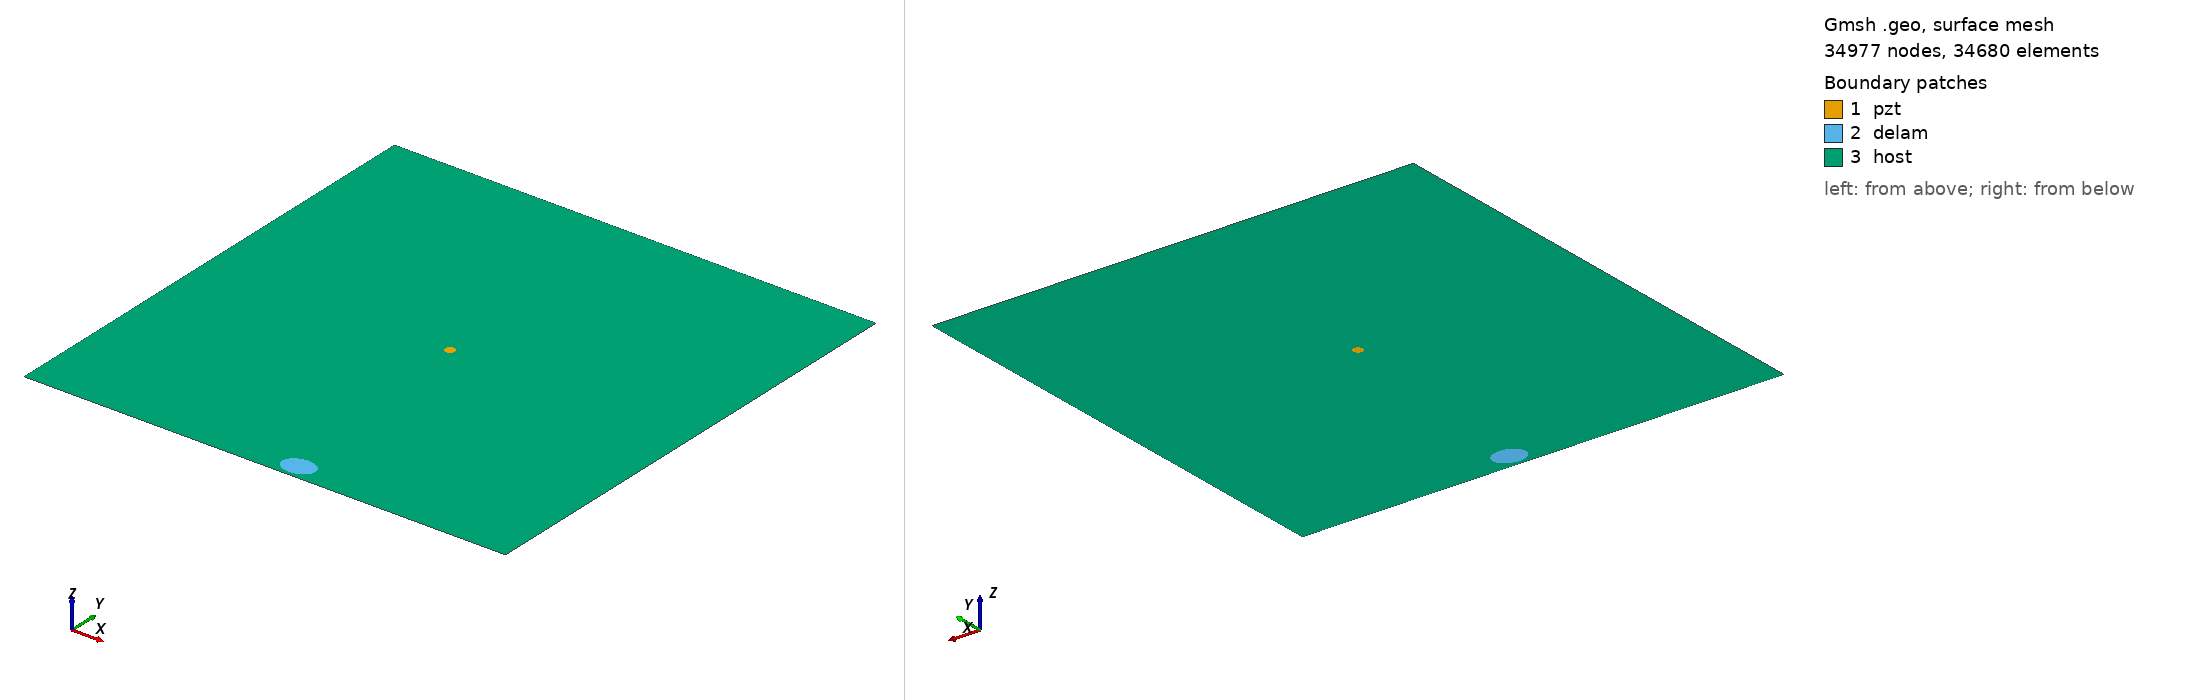

Gmsh geometry script, surface-meshed: 34977 nodes, 34680 surface elements. Boundary patches (legend numbers): 1 pzt, 2 delam, 3 host. Left view from above one corner, right view from below the opposite corner. Legend entries are the model's physical surfaces. The drawing asked Gmsh for element sizes between 1% and 20% of the model's largest extent; the script's own settings can give other sizes.

=== m1_rand_single_delam_190.geo (drawn) ===
SetFactory("OpenCASCADE");
L=0.500000; 
W=0.500000; 
a=0.016826; 
b=0.012387; 
x=0.272628; 
y=0.016350; 
alpha=0.028451 *Pi; 
r=0.005000; 
xpzt=0.250000; 
ypzt=0.250000; 
//+
Point(1) = {0, 0, 0, 1.0};
//+
Point(2) = {L, 0, 0, 1.0};
//+
Point(3) = {L, W, 0, 1.0};
//+
Point(4) = {0, W, 0, 1.0};
//+
Line(1) = {1, 2};
//+
Line(2) = {2, 3};
//+
Line(3) = {3, 4};
//+
Line(4) = {4, 1};
//+
Circle(5) = {xpzt, ypzt, -0, r, 0, 2*Pi};
//+
Ellipse(6) = {x, y, -0, a, b, 0, 2*Pi};
//+
Rotate {{0, 0, 1}, {x, y, 0}, alpha} {
  Curve{6}; 
}
//+
Curve Loop(1) = {4, 1, 2, 3};
//+
Curve Loop(2) = {6};
//+
Curve Loop(3) = {5};
//+
Curve Loop(4) = {6};
//+
Curve Loop(5) = {5};
//+
Plane Surface(1) = {5};
//+
Plane Surface(2) = {4};
//+
Plane Surface(3) = {1, 2, 3};
//+
Point(9) = {xpzt, ypzt, 0, 1.0};
//+
Point{9} In Surface {1};// mesh node at centre of pzt
//+
Physical Surface("pzt") = {1};
//+
Physical Surface("delam") = {2};
//+
Physical Surface("host") = {3};

Mesh.Algorithm = 6; // Frontal
Mesh.CharacteristicLengthFactor = 0.068000;
Mesh.CharacteristicLengthMin = 0.001000;
Mesh.CharacteristicLengthMax = 0.200000;
Mesh.RecombineAll = 1; // Apply recombination algorithm
Mesh.SubdivisionAlgorithm = 1; // 1: all quadrangles
Mesh.Smoothing = 1;
